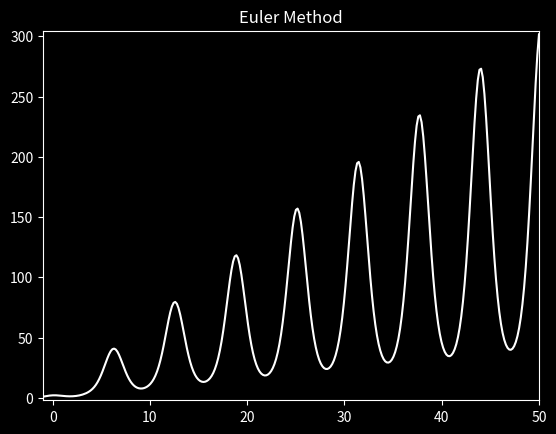

Write the Python code that produced this figure.
from numpy import zeros, linspace
import numpy as np
import matplotlib.pyplot as plt
from matplotlib.pyplot import style, figure, axes

# y' = -y*sin(t) + exp(-cos(t));
# y(0) = 0;

def f(u, t):
    u_clipped = np.clip(u, -1e10, 1e10)
    f = -u_clipped*np.sin(t) + np.exp(-np.cos(t))
    return f

def euler_method(t_0, T, u_0, M):
    u = zeros(M + 1)
    u[0] = u_0
    tau = (T - t_0) / M
    t = linspace(t_0,T,M + 1)
    for m in range(M):
        u[m + 1] = u[m] + tau * f(u[m], t[m])
    return t, u

def erk2_method(t_0, T, u_0, M):
    u = zeros(M + 1)
    u[0] = u_0
    tau = (T - t_0) / M
    t = linspace(t_0,T,M + 1)
    for m in range(M):
        w_1 = f(u[m], t[m])
        w_2 = f(u[m] + tau * 2/3 * w_1, t[m] + tau * 2/3)
        u[m + 1] = u[m] + tau * (1/4 * w_1 + 3/4 * w_2)
    return t, u
        
t_0 = -1.; u_0 = 1; T = 50
M = 300

def main():
    #t, u = euler_method(t_0, T, u_0, M)
    t, u = erk2_method(t_0, T, u_0, M)
    plot(t, u)

def plot(t, u):
    style.use('dark_background')
    fig = figure()
    ax = axes(xlim=(t[0], t[-1]), ylim=(min(u)-3, max(u)+3))
    ax.plot(t, u, '-w', markersize=5)
    ax.set_title('Euler Method')
    plt.show()
    
if __name__ == "__main__":
    main()